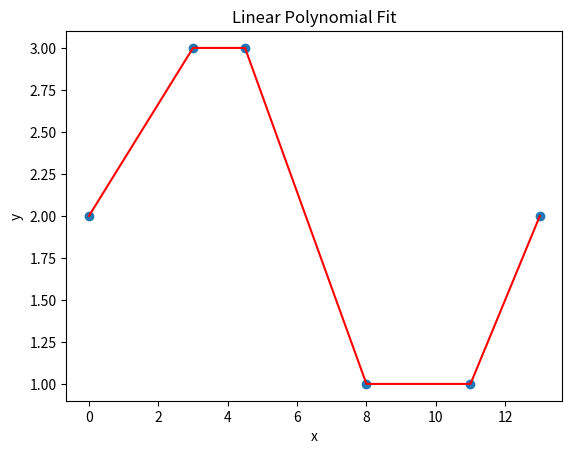

Reproduce this figure in Python.
import numpy as np
import matplotlib.pyplot as plt

# Define the known points
x = np.array([0, 3, 4.5, 8, 11, 13])
y = np.array([2, 3, 3, 1, 1, 2])

# Create the polynomial function
p = np.polyfit(x, y, deg=6)
poly_func = np.poly1d(p)

# Plot the data and the polynomial function
plt.scatter(x, y)
plt.plot(x, poly_func(x), color='red')

# Add labels and title
plt.xlabel('x')
plt.ylabel('y')
plt.title('Linear Polynomial Fit')

# Show the plot
plt.show()

# Print the polynomial function
print(poly_func)
